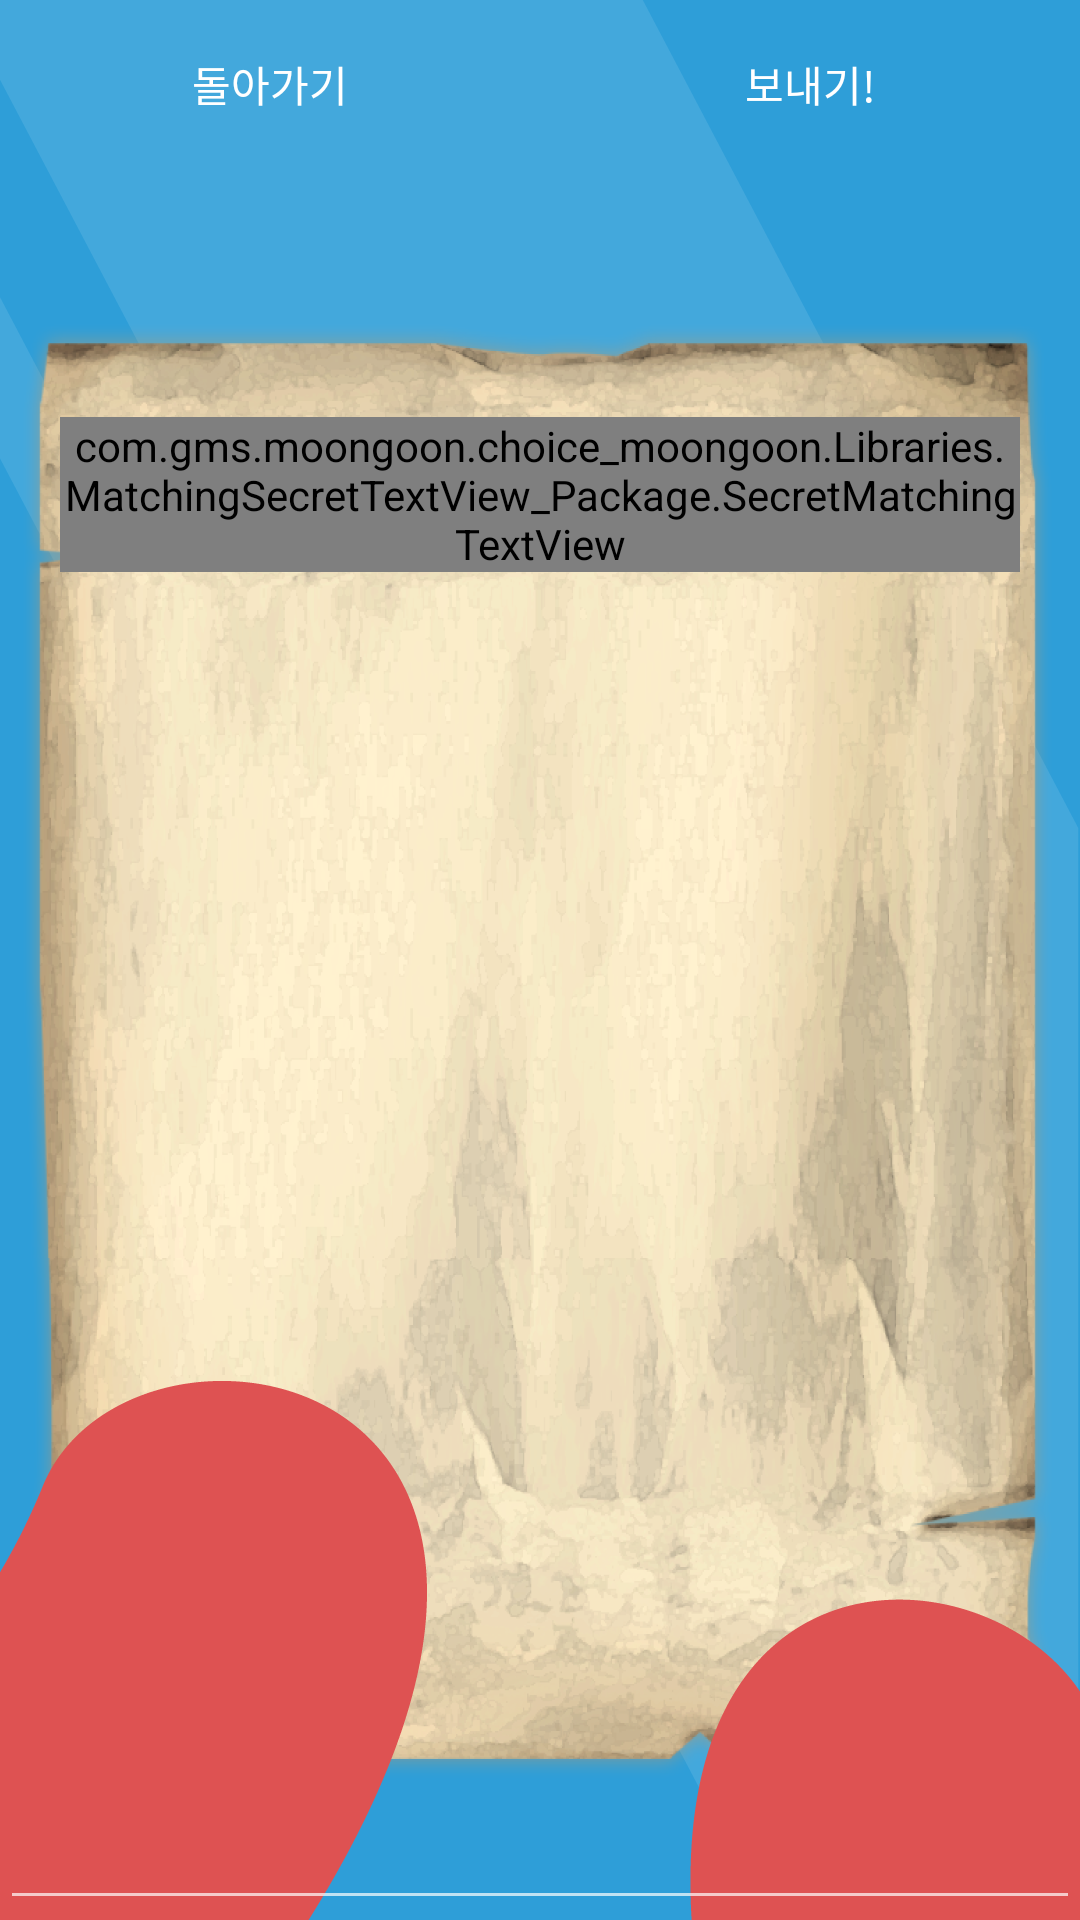

Write the Android layout XML for this screen, with the resource values it uses.
<!-- AndroidManifest.xml: application theme AppTheme -->
<!-- res/layout/activity_send.xml -->
<?xml version="1.0" encoding="utf-8"?>
<RelativeLayout xmlns:android="http://schemas.android.com/apk/res/android"
    xmlns:autofit = "http://schemas.android.com/apk/res-auto"
    xmlns:app = "http://schemas.android.com/apk/res-auto"
    android:layout_width="match_parent"
    android:layout_height="match_parent"
    android:background="@drawable/send_activity_background">
    <android.support.v7.widget.Toolbar
        style="@style/Toolbar"
        app:contentInsetStart="0dp">

        <LinearLayout
            android:layout_width="match_parent"
            android:layout_height="match_parent"
            android:orientation="horizontal">

            <Button
                android:id="@+id/send_cancle"
                android:layout_width="wrap_content"
                android:layout_height="wrap_content"
                android:text="돌아가기"
                android:layout_weight="1"
                android:background="@null" />

            <Button
                android:id="@+id/send_commit"
                android:layout_width="wrap_content"
                android:layout_height="wrap_content"
                android:layout_alignParentEnd="true"
                android:layout_alignParentRight="true"
                android:layout_alignParentTop="true"
                android:text="보내기!"
                android:layout_weight="1"
                android:background="@null" />
        </LinearLayout>
    </android.support.v7.widget.Toolbar>




    <com.gms.moongoon.choice_moongoon.Libraries.MatchingSecretTextView_Package.SecretMatchingTextView
        android:layout_width="match_parent"
        android:layout_height="wrap_content"
        android:id="@+id/matchingSecretTextView"
        android:layout_alignParentTop="true"
        autofit:minTextSize="8sp"
        android:textColor="@color/primary_material_dark"
        android:layout_centerHorizontal="true"
        android:layout_marginTop="139dp"
        android:layout_marginLeft="20dp"
        android:layout_marginRight="20dp"
        android:maxLength="400"/>

    <EditText
        android:layout_width="match_parent"
        android:layout_height="wrap_content"
        android:id="@+id/sendEditText"
        android:layout_alignParentBottom="true"
        android:layout_centerHorizontal="true"
        android:singleLine="true" />
</RelativeLayout>
<!-- resources referenced by this layout -->
<resources>
  <!-- drawable send_activity_background: png bitmap (drawable-hdpi, 677646 bytes) -->
  <style name="Toolbar">
          <item name="android:layout_height">wrap_content</item>
          <item name="android:layout_width">match_parent</item>
          <item name="android:minHeight">?attr/actionBarSize</item>
          <item name="android:windowNoTitle">true</item>
          <item name="android:background">@null</item>
      </style>
  <style name="AppTheme" parent="Theme.Guillotine" />
  <style name="Theme.Guillotine" parent="Theme.AppCompat.NoActionBar">
          <item name="colorPrimaryDark">@color/guillotine_background</item>
          <item name="colorPrimary">@color/guillotine_background_dark</item>
          <item name="android:windowContentOverlay">@null</item>
          <item name="android:windowNoTitle">true</item>
          <item name="android:windowActionBar">false</item>
          <item name="android:windowDrawsSystemBarBackgrounds" tools:targetApi="21">true</item>
      </style>
</resources>
